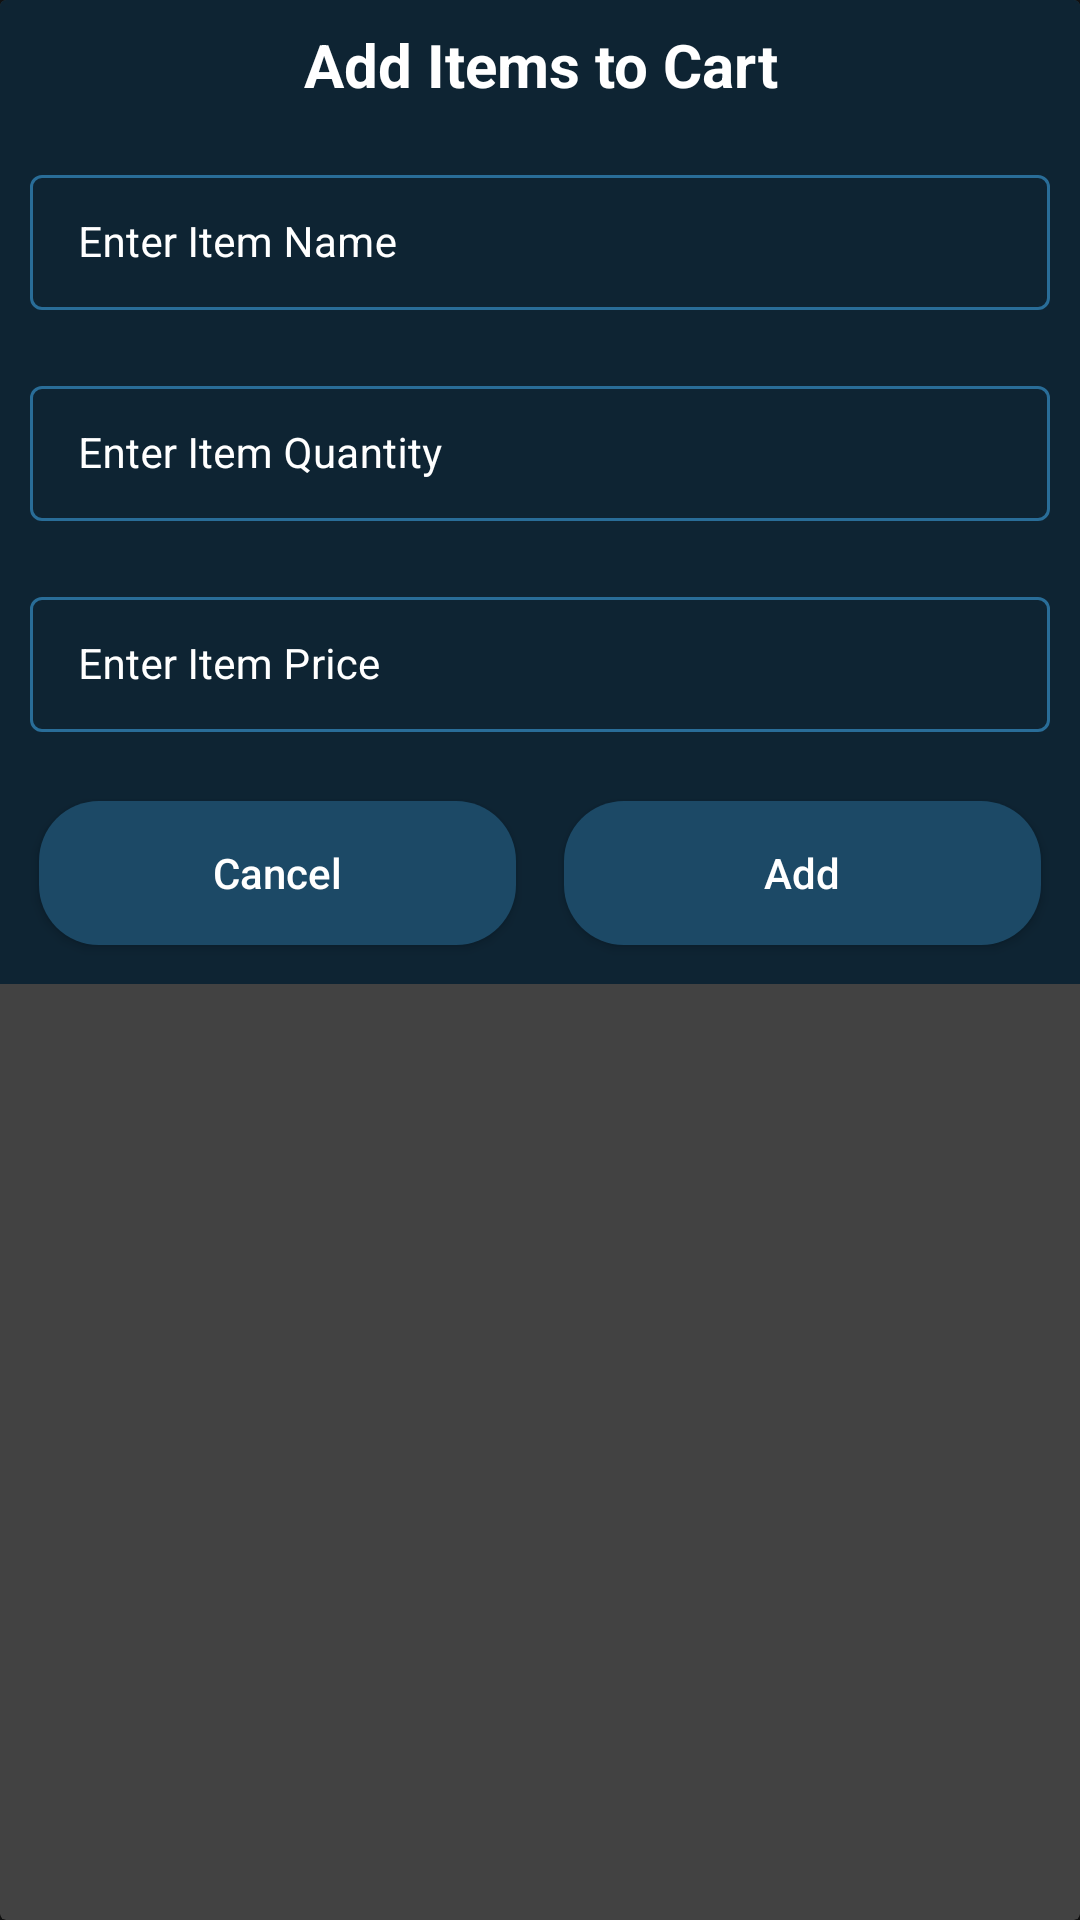

This screen was rendered from an Android layout file. Write that file and the resources it references.
<!-- AndroidManifest.xml: application theme Theme.GrocerryApp -->
<!-- res/layout/grocery_add_dialog.xml -->
<?xml version="1.0" encoding="utf-8"?>
<androidx.cardview.widget.CardView xmlns:android="http://schemas.android.com/apk/res/android"
    xmlns:tools="http://schemas.android.com/tools"
    android:layout_width="match_parent"
    android:layout_height="wrap_content"
    xmlns:app="http://schemas.android.com/apk/res-auto"
    android:layout_gravity="center">

    <RelativeLayout
        android:layout_width="match_parent"
        android:layout_height="wrap_content"
        android:background="@color/blue_shade_1"
        >

        <TextView
            android:id="@+id/idTVHeading"
            android:layout_width="match_parent"
            android:layout_height="wrap_content"
            android:text="Add Items to Cart"
            android:textAllCaps="false"
            android:textAlignment="center"
            android:gravity="center"
            android:textColor="@color/white"
            android:textStyle="bold"
            android:textSize="20sp"
            android:padding="4dp"
            android:layout_margin="4dp"
           />

        <LinearLayout
            android:layout_width="match_parent"
            android:layout_height="wrap_content"
            android:orientation="vertical"
            android:layout_below="@+id/idTVHeading">


            <com.google.android.material.textfield.TextInputLayout
                android:layout_width="match_parent"
                android:layout_height="wrap_content"
                style="@style/TextInputEditTextTheme"
                android:layout_margin="5dp"
                android:hint="Enter Item Name"
                android:padding="5dp"
                android:textColorHint="@color/white"
                app:hintTextColor="@color/white">
                <com.google.android.material.textfield.TextInputEditText
                    android:id="@+id/idEditItemName"
                    android:layout_width="match_parent"
                    android:layout_height="wrap_content"
                    android:inputType="text"
                    android:textColor="@color/white"
                    android:textSize="14sp"
                    android:textColorHint="@color/white"/>

            </com.google.android.material.textfield.TextInputLayout>

            //2
            <com.google.android.material.textfield.TextInputLayout
                android:layout_width="match_parent"
                android:layout_height="wrap_content"
                style="@style/TextInputEditTextTheme"
                android:layout_margin="5dp"
                android:hint="Enter Item Quantity"
                android:padding="5dp"
                android:textColorHint="@color/white"
                app:hintTextColor="@color/white">
                <com.google.android.material.textfield.TextInputEditText
                    android:id="@+id/idEditItemQuantity"
                    android:layout_width="match_parent"
                    android:layout_height="wrap_content"
                    android:inputType="number"
                    android:textColor="@color/white"
                    android:textSize="14sp"
                    android:textColorHint="@color/white"/>

            </com.google.android.material.textfield.TextInputLayout>

            //3
            <com.google.android.material.textfield.TextInputLayout
                android:layout_width="match_parent"
                android:layout_height="wrap_content"
                style="@style/TextInputEditTextTheme"
                android:layout_margin="5dp"
                android:hint="Enter Item Price"
                android:padding="5dp"
                android:textColorHint="@color/white"
                app:hintTextColor="@color/white">
                <com.google.android.material.textfield.TextInputEditText
                    android:id="@+id/idEditItemPrice"
                    android:layout_width="match_parent"
                    android:layout_height="wrap_content"
                    android:inputType="number"
                    android:textColor="@color/white"
                    android:textSize="14sp"
                    android:textColorHint="@color/white"/>

            </com.google.android.material.textfield.TextInputLayout>

            <LinearLayout
                android:layout_width="match_parent"
                android:layout_height="wrap_content"
                android:orientation="horizontal"
                android:layout_margin="5dp"
                android:weightSum="2">
                <Button
                    android:layout_width="0dp"
                    android:layout_height="wrap_content"
                    android:layout_weight="1"
                    android:layout_margin="8dp"
                    android:text="Cancel"
                    android:textAllCaps="false"
                    android:background="@drawable/costum_button_back"
                    android:id="@+id/idBtnCancel"/>

                <Button
                    android:layout_width="0dp"
                    android:layout_height="wrap_content"
                    android:layout_weight="1"
                    android:layout_margin="8dp"
                    android:text="Add"
                    android:textAllCaps="false"
                    android:background="@drawable/costum_button_back"
                    android:id="@+id/idBtnAdd"/>

            </LinearLayout>

        </LinearLayout>

    </RelativeLayout>

</androidx.cardview.widget.CardView>
<!-- resources referenced by this layout -->
<resources>
  <color name="blue_shade_1">#0e2433</color>
  <color name="white">#FFFFFFFF</color>
  <!-- drawable costum_button_back (drawable) -->
  <?xml version="1.0" encoding="utf-8"?>
  <shape xmlns:android="http://schemas.android.com/apk/res/android"
      android:shape="rectangle"
      >
  <corners android:radius="20dp"/>
      <solid android:color="@color/blue_shade_2"/>
  </shape>
  <style name="TextInputEditTextTheme" parent="Widget.MaterialComponents.TextInputLayout.OutlinedBox.Dense">
          <item name="boxStrokeColor">#296D98</item>
          <item name="boxStrokeWidth">1dp</item>
      </style>
  <style name="Theme.GrocerryApp" parent="Theme.MaterialComponents">
          
          <item name="colorPrimary">@color/purple_500</item>
          <item name="colorPrimaryVariant">@color/purple_700</item>
          <item name="colorOnPrimary">@color/white</item>
          
          <item name="colorSecondary">@color/teal_200</item>
          <item name="colorSecondaryVariant">@color/teal_700</item>
          <item name="colorOnSecondary">@color/black</item>
          
          <item name="android:statusBarColor" tools:targetApi="l">?attr/colorPrimaryVariant</item>
          
      </style>
  <color name="blue_shade_2">#1C4966</color>
  <color name="purple_500">#296D98</color>
  <color name="purple_700">#296D98</color>
  <color name="teal_200">#FF03DAC5</color>
  <color name="teal_700">#FF018786</color>
  <color name="black">#FF000000</color>
</resources>
